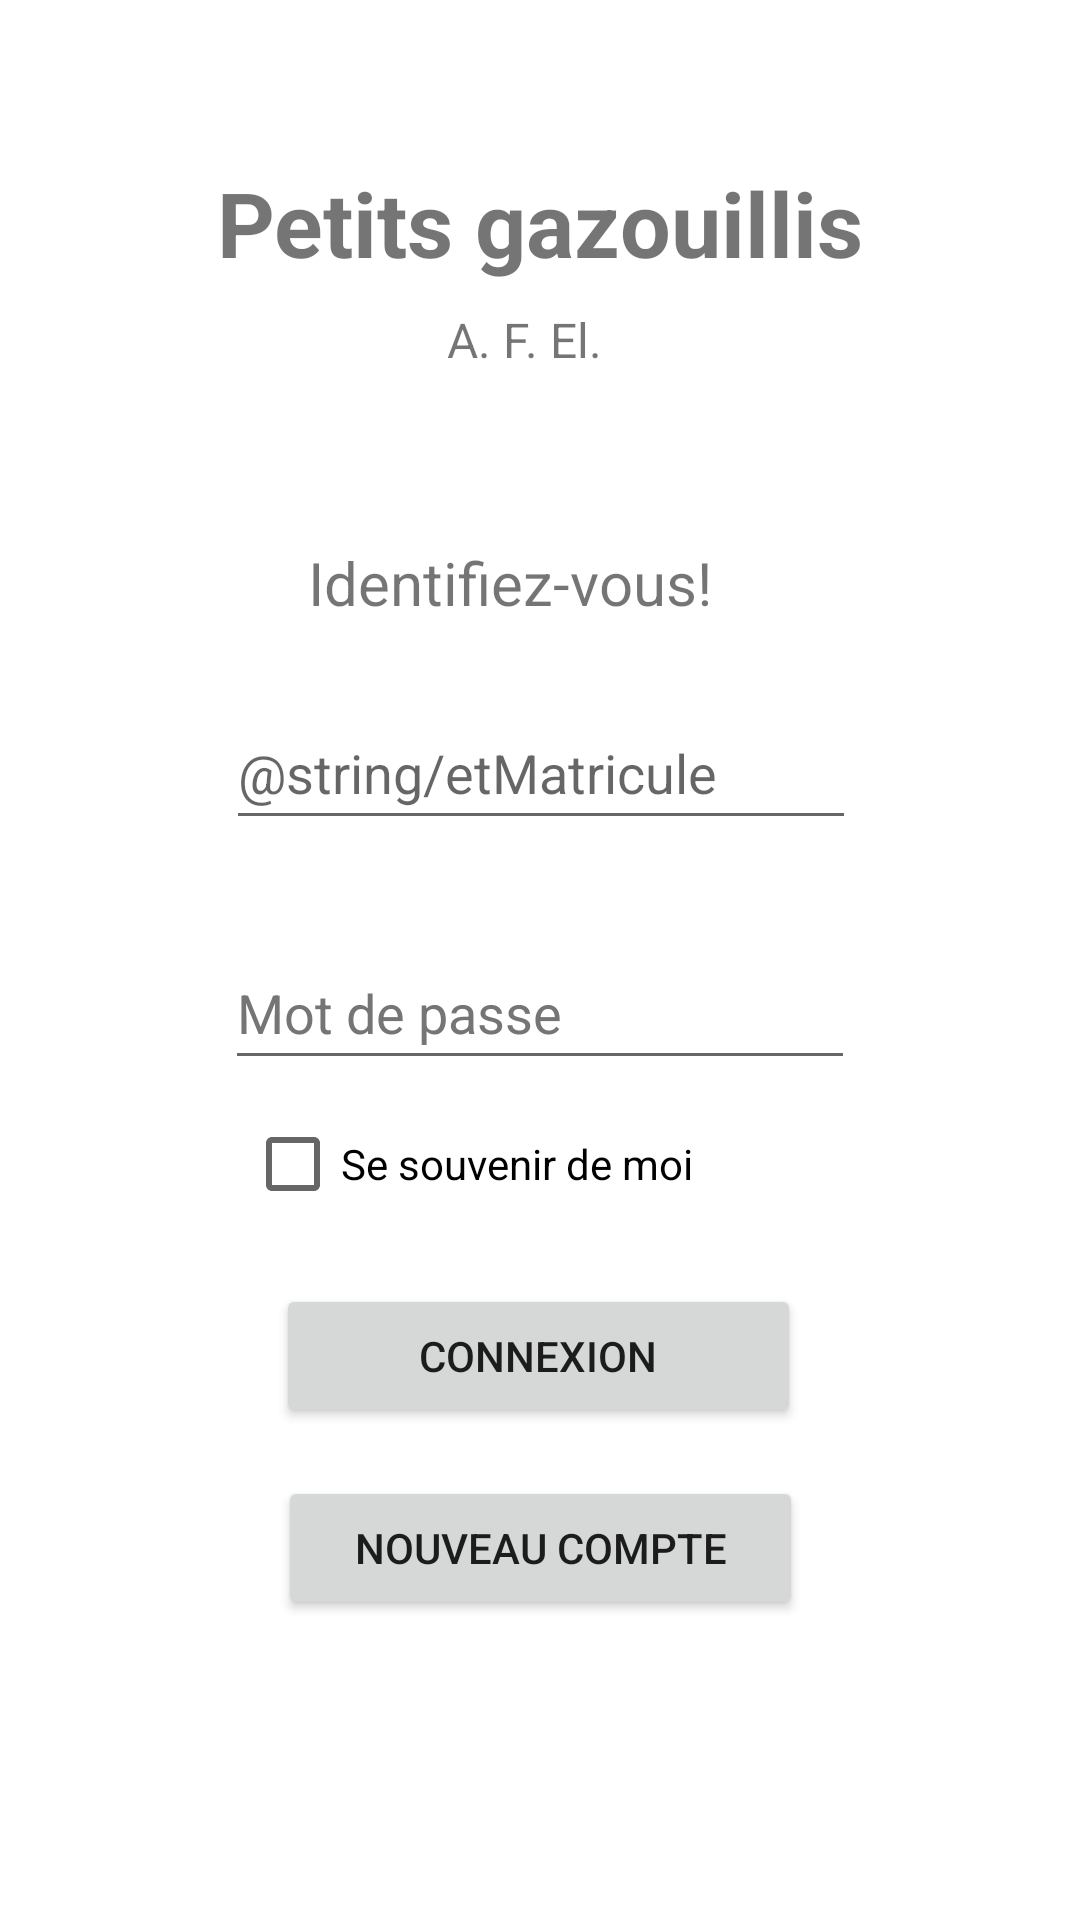

Write the Android layout XML for this screen, with the resource values it uses.
<!-- AndroidManifest.xml: application theme Theme.ChatProject -->
<!-- res/layout/activity_acceuil.xml -->
<?xml version="1.0" encoding="utf-8"?>
<androidx.constraintlayout.widget.ConstraintLayout xmlns:android="http://schemas.android.com/apk/res/android"
    xmlns:app="http://schemas.android.com/apk/res-auto"
    xmlns:tools="http://schemas.android.com/tools"
    android:layout_width="match_parent"
    android:layout_height="match_parent"
    tools:context=".AcceuilActivity">

    <TextView
        android:id="@+id/txtTitre"
        android:layout_width="wrap_content"
        android:layout_height="wrap_content"
        android:layout_marginTop="54dp"
        android:text="@string/txtTitre"
        android:textAlignment="center"
        android:textAllCaps="false"
        android:textSize="30sp"
        android:textStyle="bold"
        app:layout_constraintEnd_toEndOf="parent"
        app:layout_constraintStart_toStartOf="parent"
        app:layout_constraintTop_toTopOf="parent" />

    <TextView
        android:id="@+id/txtBooketco"
        android:layout_width="wrap_content"
        android:layout_height="wrap_content"
        android:layout_marginTop="8dp"
        android:text="@string/txtAFE"
        android:textSize="16sp"
        app:layout_constraintEnd_toEndOf="parent"
        app:layout_constraintHorizontal_bias="0.483"
        app:layout_constraintStart_toStartOf="parent"
        app:layout_constraintTop_toBottomOf="@+id/txtTitre" />

    <TextView
        android:id="@+id/txtBienvenue"
        android:layout_width="wrap_content"
        android:layout_height="wrap_content"
        android:layout_marginTop="32dp"
        android:text="@string/txtBienvenue"
        android:textSize="20sp"
        app:layout_constraintBottom_toTopOf="@+id/etMatricule"
        app:layout_constraintEnd_toEndOf="parent"
        app:layout_constraintHorizontal_bias="0.455"
        app:layout_constraintStart_toStartOf="parent"
        app:layout_constraintTop_toBottomOf="@+id/txtBooketco" />

    <EditText
        android:id="@+id/etMatricule"
        android:layout_width="wrap_content"
        android:layout_height="wrap_content"
        android:layout_marginTop="232dp"
        android:autofillHints=""
        android:ems="10"
        android:hint="@string/etMatricule"
        android:inputType="textPersonName"
        android:minHeight="48dp"
        app:layout_constraintEnd_toEndOf="parent"
        app:layout_constraintHorizontal_bias="0.502"
        app:layout_constraintStart_toStartOf="parent"
        app:layout_constraintTop_toTopOf="parent" />

    <EditText
        android:id="@+id/etPassword"
        android:layout_width="wrap_content"
        android:layout_height="wrap_content"
        android:layout_marginTop="32dp"
        android:autofillHints=""
        android:ems="10"
        android:hint="@string/etPassword"
        android:inputType="textPassword"
        android:minHeight="48dp"
        android:textColorHint="#757575"
        app:layout_constraintEnd_toEndOf="parent"
        app:layout_constraintStart_toStartOf="parent"
        app:layout_constraintTop_toBottomOf="@+id/etMatricule" />

    <Button
        android:id="@+id/btnConnexion"
        android:layout_width="175dp"
        android:layout_height="wrap_content"
        android:layout_marginTop="68dp"
        android:text="@string/txtConnexion"
        app:layout_constraintEnd_toEndOf="parent"
        app:layout_constraintHorizontal_bias="0.498"
        app:layout_constraintStart_toStartOf="parent"
        app:layout_constraintTop_toBottomOf="@+id/etPassword" />

    <Button
        android:id="@+id/btnNcompte"
        android:layout_width="175dp"
        android:layout_height="wrap_content"
        android:layout_marginTop="16dp"
        android:text="@string/txtNcompte"
        app:layout_constraintEnd_toEndOf="parent"
        app:layout_constraintStart_toStartOf="parent"
        app:layout_constraintTop_toBottomOf="@+id/btnConnexion" />

    <CheckBox
        android:id="@+id/chkConnexion"
        android:layout_width="wrap_content"
        android:layout_height="wrap_content"
        android:layout_marginTop="4dp"
        android:text="@string/chkConnexion"
        app:layout_constraintEnd_toEndOf="parent"
        app:layout_constraintHorizontal_bias="0.388"
        app:layout_constraintStart_toStartOf="parent"
        app:layout_constraintTop_toBottomOf="@+id/etPassword" />


</androidx.constraintlayout.widget.ConstraintLayout>
<!-- resources referenced by this layout -->
<resources>
  <string name="chkConnexion">Se souvenir de moi</string>
  <string name="etPassword">Mot de passe</string>
  <string name="txtAFE"> A. F. El.</string>
  <string name="txtBienvenue">Identifiez-vous!</string>
  <string name="txtConnexion">Connexion</string>
  <string name="txtNcompte">Nouveau compte</string>
  <string name="txtTitre"> Petits gazouillis</string>
  <style name="Theme.ChatProject" parent="Theme.MaterialComponents.DayNight.NoActionBar">
          
          <item name="colorPrimary">@color/purple_500</item>
          <item name="colorPrimaryVariant">@color/purple_700</item>
          <item name="colorOnPrimary">@color/white</item>
          
          <item name="colorSecondary">@color/teal_200</item>
          <item name="colorSecondaryVariant">@color/teal_700</item>
          <item name="colorOnSecondary">@color/black</item>
          
          <item name="android:statusBarColor">?attr/colorPrimaryVariant</item>
          
      </style>
  <!-- not gathered from this repository: default colours our renderer supplied (Android Studio template values) -->
  <color name="purple_500">#FF6200EE</color>
  <color name="purple_700">#FF3700B3</color>
  <color name="teal_200">#FF03DAC5</color>
  <color name="teal_700">#FF018786</color>
  <color name="black">#FF000000</color>
  <color name="white">#FFFFFFFF</color>
</resources>
